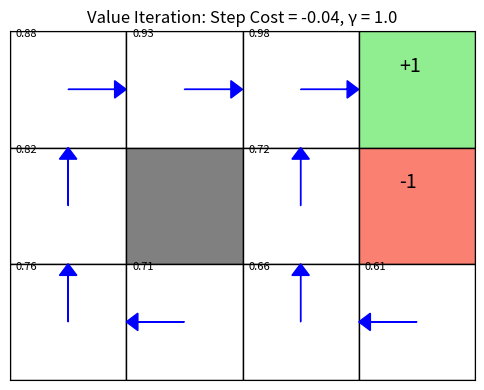

This chart was generated by the following Python code:
import numpy as np
import matplotlib.pyplot as plt
import matplotlib.patches as patches

# Define state positions and mappings
state_coords = {
    0: (0, 0),
    1: (1, 0),
    2: (2, 0),
    3: (3, 0),
    4: (0, 1),
    5: (1, 1),
    6: (2, 1),
    7: (3, 1),
    8: (0, 2),
    9: (1, 2),
    10: (2, 2),
    11: (3, 2),
}

terminal_states = {3: 1.0, 7: -1.0}
wall = {5}
states = list(range(12))
actions = [0, 1, 2, 3]  # east, north, south, west
step_cost = -0.04
gamma = 1.0
theta = 1e-4

action_delta = {0: (1, 0), 1: (0, -1), 2: (0, 1), 3: (-1, 0)}
state_pos = {s: (x, y) for s, (x, y) in state_coords.items()}
pos_state = {v: k for k, v in state_pos.items()}


def get_transitions(s, a):
    if s in terminal_states or s in wall:
        return [(1.0, s)]
    x, y = state_pos[s]
    results = []
    for prob, direction in zip([0.8, 0.1, 0.1], [a, (a + 1) % 4, (a + 3) % 4]):
        dx, dy = action_delta[direction]
        nx, ny = x + dx, y + dy
        ns = pos_state.get((nx, ny), s)
        if ns in wall:
            ns = s
        results.append((prob, ns))
    return results

# Value iteration
v = [0.0 for _ in states]

while True:
    delta = 0
    for s in states:
        if s in terminal_states or s in wall:
            continue
        v_old = v[s]
        q_vals = []
        for a in actions:
            q = sum(
                prob * (terminal_states.get(s_next, step_cost) + gamma * v[s_next])
                for prob, s_next in get_transitions(s, a)
            )
            q_vals.append(q)
        v[s] = max(q_vals)
        delta = max(delta, abs(v_old - v[s]))
    if delta < theta:
        break

# Extract greedy policy from v*
policy = [None] * len(states)
for s in states:
    if s in terminal_states or s in wall:
        continue
    q_vals = []
    for a in actions:
        q = sum(
            prob * (terminal_states.get(s_next, step_cost) + gamma * v[s_next])
            for prob, s_next in get_transitions(s, a)
        )
        q_vals.append(q)
    policy[s] = int(np.argmax(q_vals))

arrow_map = {0: (0.4, 0), 1: (0, -0.4), 2: (0, 0.4), 3: (-0.4, 0)}

fig, ax = plt.subplots(figsize=(6, 5))
for s, (x, y) in state_coords.items():
    if s in wall:
        color = "gray"
    elif s in terminal_states:
        color = "lightgreen" if terminal_states[s] > 0 else "salmon"
    else:
        color = "white"
    ax.add_patch(patches.Rectangle((x, y), 1, 1, edgecolor="black", facecolor=color))
    if s not in terminal_states and s not in wall:
        dx, dy = arrow_map[policy[s]]
        ax.arrow(
            x + 0.5,
            y + 0.5,
            dx,
            dy,
            head_width=0.15,
            head_length=0.1,
            fc="blue",
            ec="blue",
        )
        ax.text(x + 0.05, y + 0.05, f"{v[s]:.2f}", fontsize=8, color="black")

for s, r in terminal_states.items():
    x, y = state_coords[s]
    ax.text(x + 0.35, y + 0.35, f"{r:+.0f}", fontsize=14, color="black")

ax.set_xlim(0, 4)
ax.set_ylim(0, 3)
ax.set_xticks([])
ax.set_yticks([])
ax.set_aspect("equal")
plt.title("Value Iteration: Step Cost = -0.04, γ = 1.0")
plt.gca().invert_yaxis()
plt.show()
